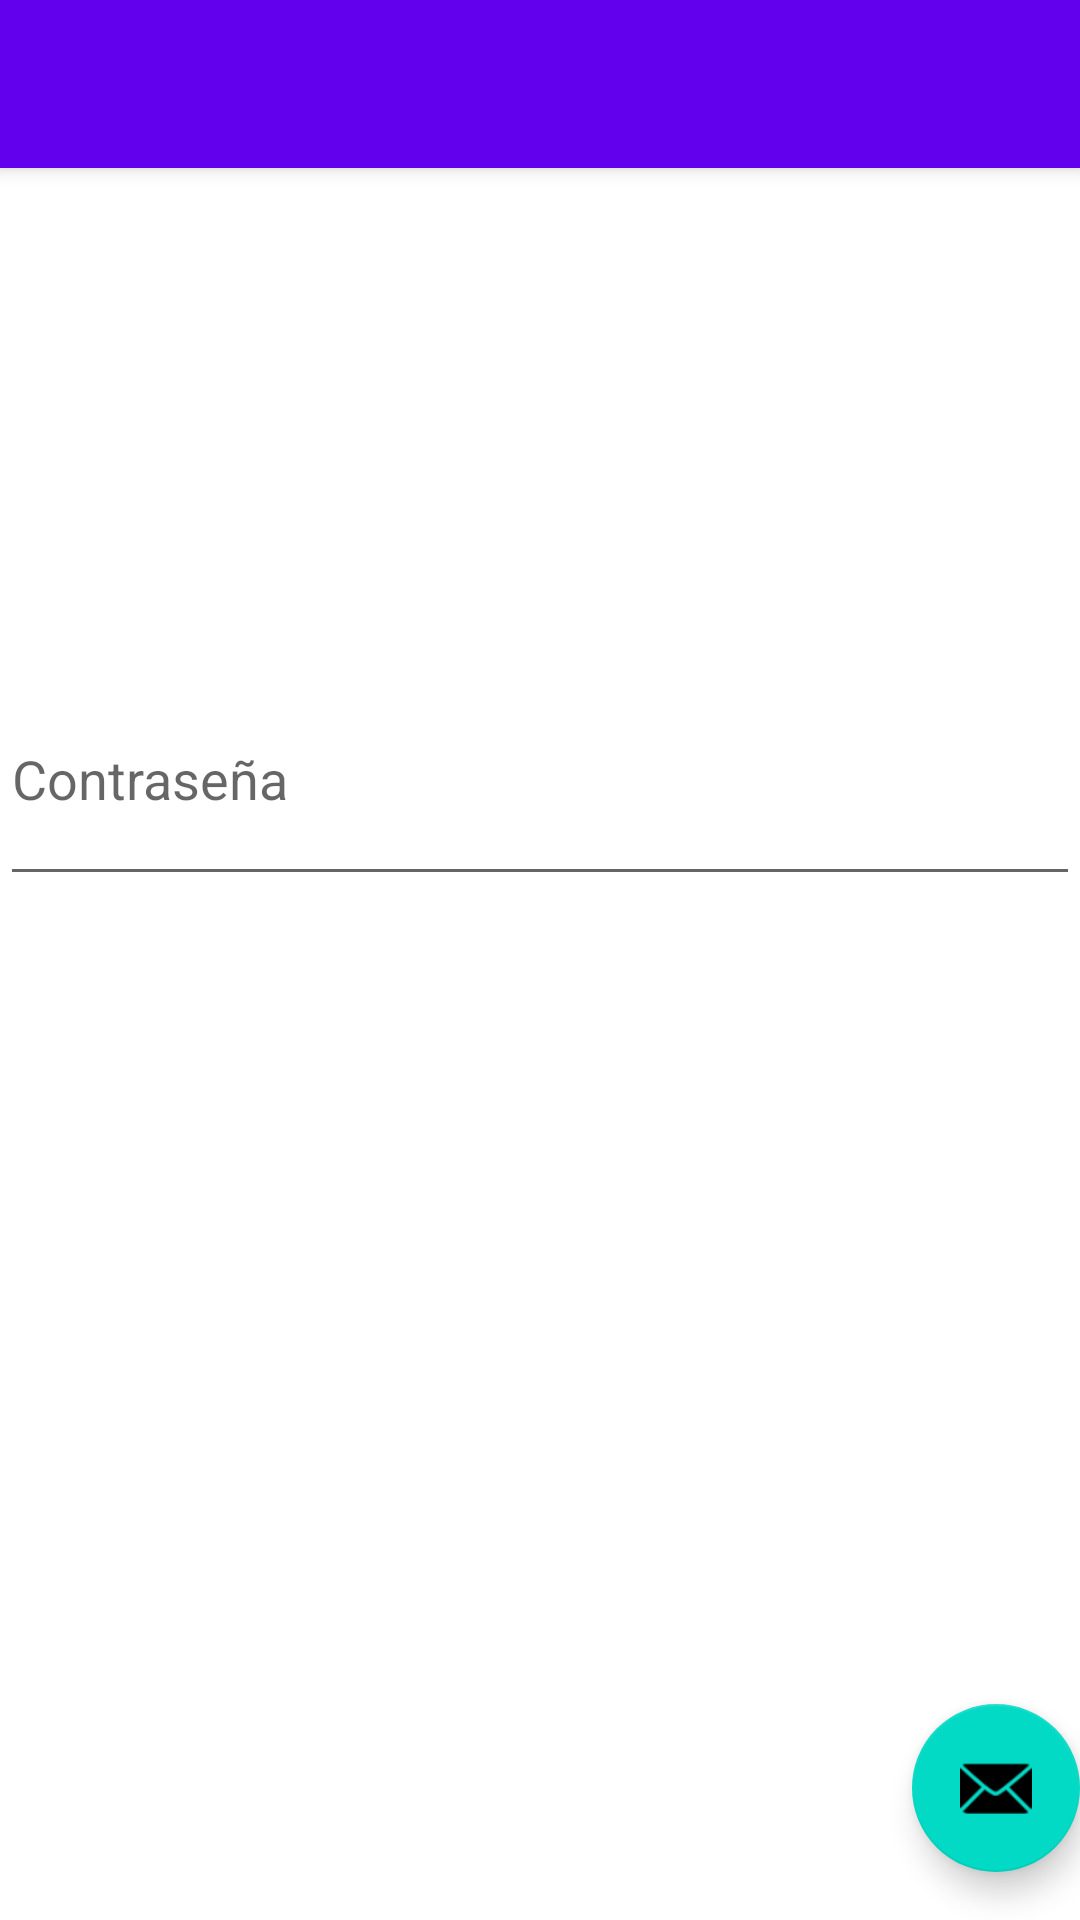

The Android layout XML behind this screen, and the referenced resources:
<!-- AndroidManifest.xml: application theme Theme.Whole_Automation -->
<!-- res/layout/activity_registro.xml -->
<?xml version="1.0" encoding="utf-8"?>
<androidx.coordinatorlayout.widget.CoordinatorLayout xmlns:android="http://schemas.android.com/apk/res/android"
    xmlns:app="http://schemas.android.com/apk/res-auto"
    xmlns:tools="http://schemas.android.com/tools"
    android:layout_width="match_parent"
    android:layout_height="match_parent"
    tools:context=".Registro">

    <com.google.android.material.appbar.AppBarLayout
        android:layout_width="match_parent"
        android:layout_height="wrap_content"
        android:theme="@style/Theme.Whole_Automation.AppBarOverlay">

        <androidx.appcompat.widget.Toolbar
            android:id="@+id/toolbar"
            android:layout_width="match_parent"
            android:layout_height="match_parent"
            android:background="?attr/colorPrimary"
            app:popupTheme="@style/Theme.Whole_Automation.PopupOverlay" />

    </com.google.android.material.appbar.AppBarLayout>

    <include layout="@layout/content_registro" />

    <com.google.android.material.floatingactionbutton.FloatingActionButton
        android:id="@+id/fab"
        android:layout_width="wrap_content"
        android:layout_height="wrap_content"
        android:layout_gravity="bottom|end"
        android:layout_marginEnd="@dimen/fab_margin"
        android:layout_marginBottom="16dp"
        app:srcCompat="@android:drawable/ic_dialog_email" />

</androidx.coordinatorlayout.widget.CoordinatorLayout>
<!-- res/layout/content_registro.xml (included above) -->
<?xml version="1.0" encoding="utf-8"?>
<androidx.constraintlayout.widget.ConstraintLayout xmlns:android="http://schemas.android.com/apk/res/android"
    xmlns:app="http://schemas.android.com/apk/res-auto"
    xmlns:tools="http://schemas.android.com/tools"
    android:layout_width="match_parent"
    android:layout_height="match_parent"
    app:layout_behavior="@string/appbar_scrolling_view_behavior">


    <EditText
        android:id="@+id/etUsuario"
        android:layout_width="0dp"
        android:layout_height="0dp"
        android:layout_marginTop="110dp"
        android:layout_marginBottom="285dp"
        android:hint="Usuario"
        android:inputType="text"
        app:layout_constraintBottom_toTopOf="@+id/btnRegistrar"
        app:layout_constraintEnd_toEndOf="parent"
        app:layout_constraintStart_toStartOf="parent"
        app:layout_constraintTop_toTopOf="parent"
        app:layout_constraintVertical_bias="0.677" />

    <EditText
        android:id="@+id/etContrasena"
        android:layout_width="0dp"
        android:layout_height="81dp"
        android:layout_marginBottom="152dp"
        android:hint="Contraseña"
        android:inputType="textPassword"
        app:layout_constraintBottom_toTopOf="@+id/btnRegistrar"
        app:layout_constraintEnd_toEndOf="parent"
        app:layout_constraintStart_toStartOf="parent" />

    <Button
        android:id="@+id/btnRegistrar"
        android:layout_width="143dp"
        android:layout_height="0dp"
        android:layout_marginBottom="190dp"
        android:text="Registrar"
        app:layout_constraintBottom_toBottomOf="parent"
        app:layout_constraintEnd_toEndOf="parent"
        app:layout_constraintStart_toStartOf="parent"
        app:layout_constraintTop_toBottomOf="@+id/etUsuario" />

</androidx.constraintlayout.widget.ConstraintLayout>
<!-- resources referenced by this layout -->
<resources>
  <style name="Theme.Whole_Automation.AppBarOverlay" parent="ThemeOverlay.AppCompat.Dark.ActionBar" />
  <style name="Theme.Whole_Automation.PopupOverlay" parent="ThemeOverlay.AppCompat.Light" />
  <style name="Theme.Whole_Automation" parent="Theme.MaterialComponents.DayNight.DarkActionBar">
          
          <item name="colorPrimary">@color/purple_500</item>
          <item name="colorPrimaryVariant">@color/purple_700</item>
          <item name="colorOnPrimary">@color/white</item>
          
          <item name="colorSecondary">@color/teal_200</item>
          <item name="colorSecondaryVariant">@color/teal_700</item>
          <item name="colorOnSecondary">@color/black</item>
          
          <item name="android:statusBarColor" tools:targetApi="l">?attr/colorPrimaryVariant</item>
          
      </style>
  <!-- not gathered from this repository: default colours our renderer supplied (Android Studio template values) -->
  <color name="purple_500">#FF6200EE</color>
  <color name="purple_700">#FF3700B3</color>
  <color name="teal_200">#FF03DAC5</color>
  <color name="teal_700">#FF018786</color>
  <color name="black">#FF000000</color>
  <color name="white">#FFFFFFFF</color>
</resources>
